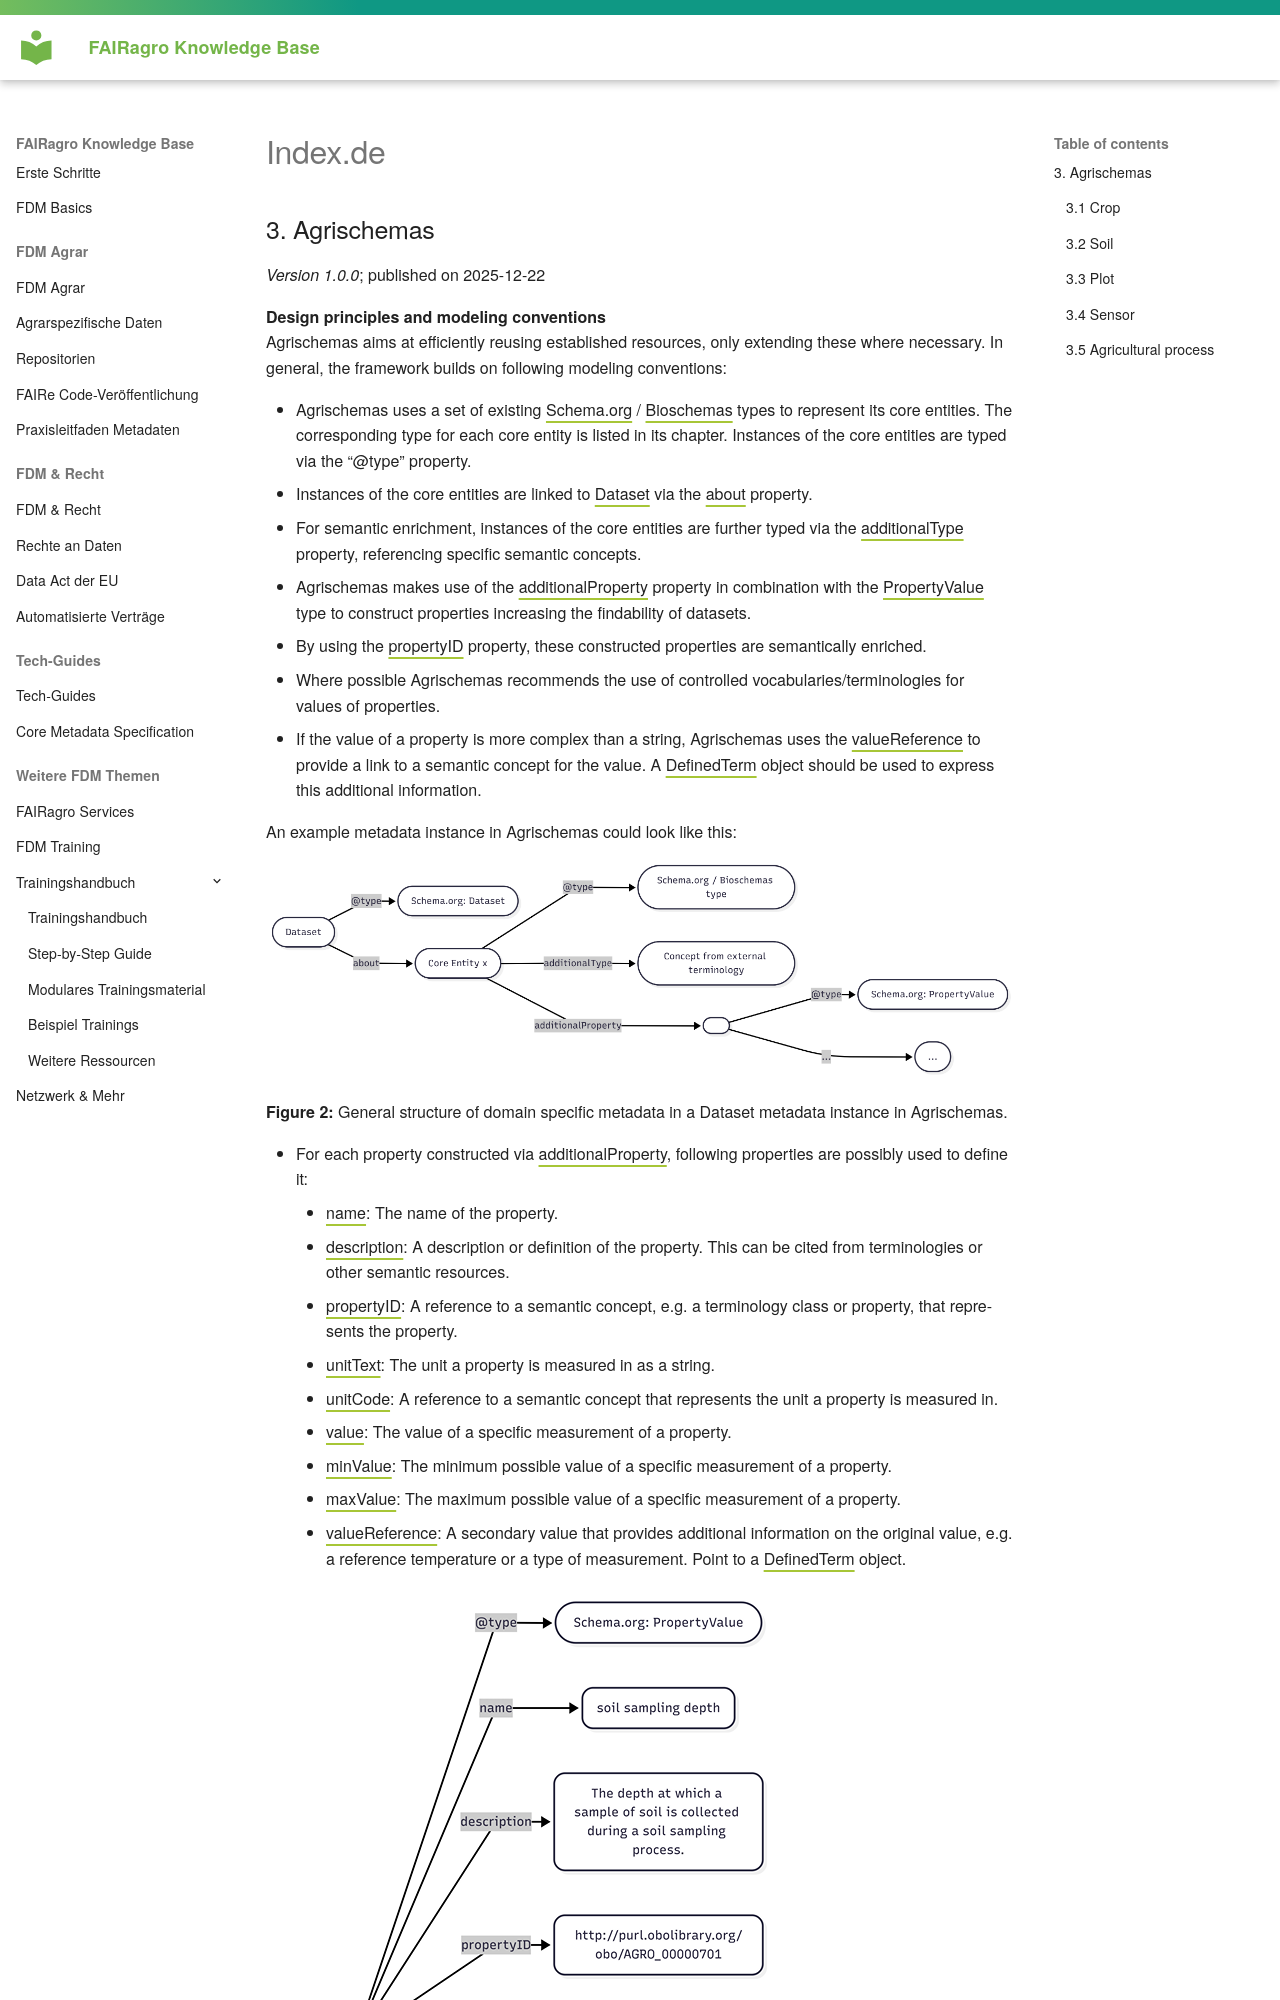

repository: fairagro/knowledgebase · page: tech-guides/core_metadata_specification/archive/agrischemas/1_0_0/index.de/index.html · generator: mkdocs

## 3. Agrischemas
*Version 1.0.0*; published on 2025-12-22

**Design principles and modeling conventions**  
Agrischemas aims at efficiently reusing established resources, only extending these where necessary. In general, the framework builds on following modeling conventions:

- Agrischemas uses a set of existing [Schema.org](https://schema.org){:target="_blank"} / [Bioschemas](https://bioschemas.org/types/){:target="_blank"} types to represent its core entities. The corresponding type for each core entity is listed in its chapter. Instances of the core entities are typed via the “@type” property.
- Instances of the core entities are linked to [Dataset](https://schema.org/Dataset){:target="_blank"} via the [about](https://schema.org/about){:target="_blank"} property.
- For semantic enrichment, instances of the core entities are further typed via the [additionalType](https://schema.org/additionalType){:target="_blank"} property, referencing specific semantic concepts.
- Agrischemas makes use of the [additionalProperty](https://schema.org/additionalProperty){:target="_blank"} property in combination with the [PropertyValue](https://schema.org/PropertyValue){:target="_blank"} type to construct properties increasing the findability of datasets.
- By using the [propertyID](https://schema.org/propertyID){:target="_blank"} property, these constructed properties are semantically enriched.
- Where possible Agrischemas recommends the use of controlled vocabularies/terminologies for values of properties.
- If the value of a property is more complex than a string, Agrischemas uses the [valueReference](https://schema.org/valueReference){:target="_blank"} to provide a link to a semantic concept for the value. A [DefinedTerm](https://schema.org/DefinedTerm){:target="_blank"} object should be used to express this additional information.

An example metadata instance in Agrischemas could look like this:

![Agrischemas Modeling Diagram](./Agrischemas_Modeling_Diagram.png)


**Figure 2:** General structure of domain specific metadata in a Dataset metadata instance in Agrischemas.


- For each property constructed via [additionalProperty](https://schema.org/additionalProperty){:target="_blank"}, following properties are possibly used to define it:
	- [name](https://schema.org/name){:target="_blank"}: The name of the property.
	- [description](https://schema.org/description){:target="_blank"}: A description or definition of the property. This can be cited from terminologies or other semantic resources.
	- [propertyID](https://schema.org/propertyID){:target="_blank"}: A reference to a semantic concept, e.g. a terminology class or property, that represents the property.
	- [unitText](https://schema.org/unitText){:target="_blank"}: The unit a property is measured in as a string.
	- [unitCode](https://schema.org/unitCode){:target="_blank"}: A reference to a semantic concept that represents the unit a property is measured in.
	- [value](https://schema.org/value){:target="_blank"}: The value of a specific measurement of a property.
	- [minValue](https://schema.org/minValue){:target="_blank"}: The minimum possible value of a specific measurement of a property.
	- [maxValue](https://schema.org/maxValue){:target="_blank"}: The maximum possible value of a specific measurement of a property.
	- [valueReference](https://schema.org/valueReference){:target="_blank"}: A secondary value that provides additional information on the original value, e.g. a reference temperature or a type of measurement. Point to a [DefinedTerm](https://schema.org/DefinedTerm){:target="_blank"} object.

![Agrischemas Property Example Diagram](./Agrischemas_Example_Property_Diagram.png)

**Figure 3:** Soil sampling depth as an example for a constructed property.
